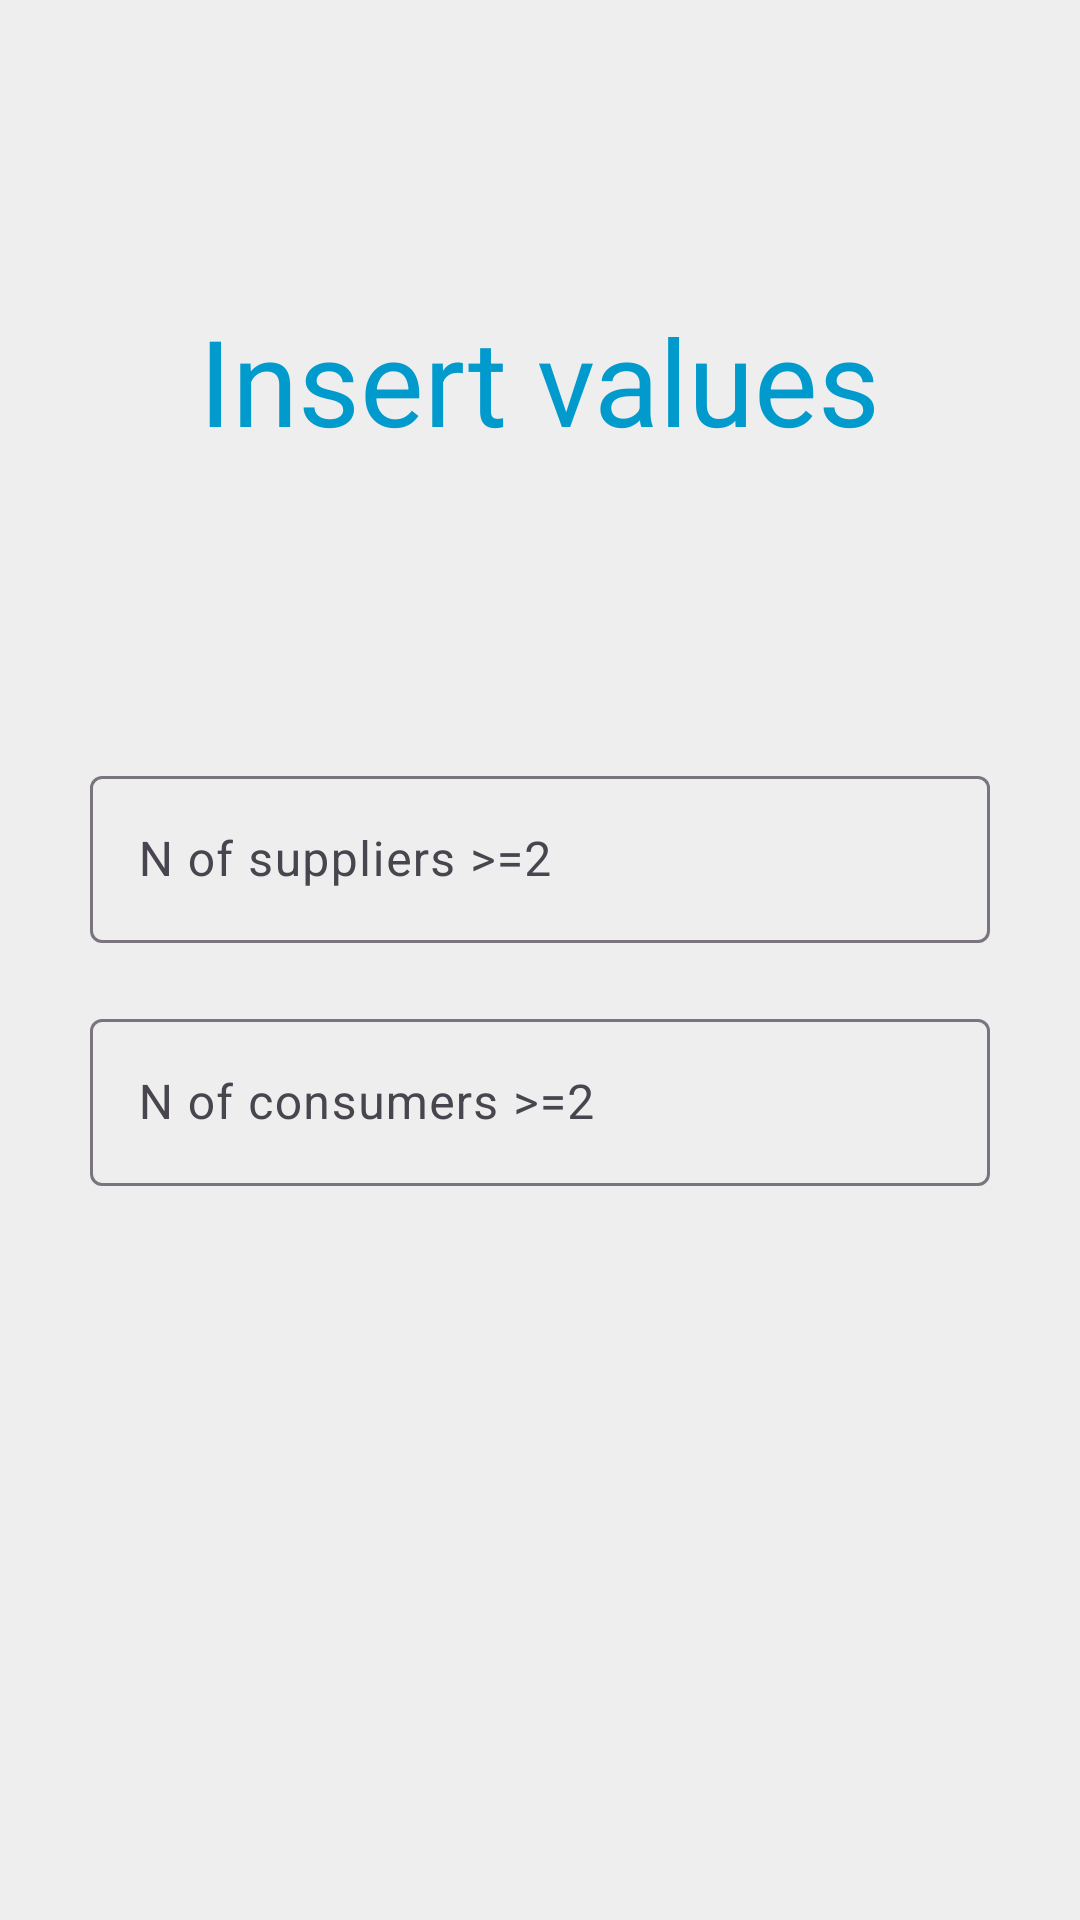

Produce the Android XML layout that renders to this screen, including the resource entries it uses.
<!-- AndroidManifest.xml: application theme Theme.TransportationProblemSolver -->
<!-- res/layout/activity_main.xml -->
<?xml version="1.0" encoding="utf-8"?>
<LinearLayout xmlns:android="http://schemas.android.com/apk/res/android"
    xmlns:tools="http://schemas.android.com/tools"
    android:layout_width="match_parent"
    android:layout_height="match_parent"
    android:orientation="vertical"
    android:gravity="center_horizontal"
    android:background="@color/whitee"
    tools:context=".MainActivity">
    <TextView
        android:layout_width="wrap_content"
        android:layout_height="wrap_content"
        android:layout_marginTop="100dp"
        android:text="@string/insert_values"
        android:textColor="@color/blue"
        android:textSize="40sp"
        tools:ignore="TextContrastCheck" />
    <ScrollView
        android:layout_width="match_parent"
        android:layout_height="match_parent">
        <LinearLayout
            android:layout_width="match_parent"
            android:layout_height="wrap_content"
            android:orientation="vertical"
            android:gravity="center">
            <com.google.android.material.textfield.TextInputLayout
                android:layout_width="300dp"
                android:layout_height="wrap_content"
                android:layout_marginTop="100dp">
                <com.google.android.material.textfield.TextInputEditText
                    android:id="@+id/nofsupp"
                    android:layout_width="match_parent"
                    android:layout_height="match_parent"
                    android:hint="@string/n_of_suppliers"
                    android:inputType="number"
                    android:textColor="@color/blue"
                    android:textColorHint="@color/blue"
                    tools:ignore="TextContrastCheck" />
            </com.google.android.material.textfield.TextInputLayout>
            <com.google.android.material.textfield.TextInputLayout
                android:layout_width="300dp"
                android:layout_height="wrap_content"
                android:layout_marginTop="20dp">
                <com.google.android.material.textfield.TextInputEditText
                    android:id="@+id/nofcons"
                    android:layout_width="match_parent"
                    android:layout_height="match_parent"
                    android:hint="@string/n_of_consumers"
                    android:inputType="number"
                    android:textColor="@color/blue"
                    android:textColorHint="@color/blue"
                    tools:ignore="TextContrastCheck" />
            </com.google.android.material.textfield.TextInputLayout>
            <androidx.appcompat.widget.AppCompatButton
                android:id="@+id/btnnext"
                android:layout_width="280dp"
                android:layout_height="50dp"
                android:layout_marginTop="60dp"
                android:layout_marginBottom="40dp"
                android:background="@drawable/btnback"
                android:text="@string/next"
                android:textColor="@color/whitee"
                android:textSize="20sp"
                tools:ignore="TextContrastCheck" />
        </LinearLayout>
    </ScrollView>
</LinearLayout>
<!-- resources referenced by this layout -->
<resources>
  <color name="blue">#009ACD</color>
  <color name="whitee">#eeeeee</color>
  <string name="insert_values">Insert values</string>
  <string name="n_of_consumers">N of consumers &gt;=2</string>
  <string name="n_of_suppliers">N of suppliers &gt;=2</string>
  <string name="next">Next</string>
  <style name="Theme.TransportationProblemSolver" parent="Base.Theme.TransportationProblemSolver" />
  <style name="Base.Theme.TransportationProblemSolver" parent="Theme.Material3.DayNight.NoActionBar">
          
          <item name="colorPrimary">@color/blue</item>
      </style>
</resources>
